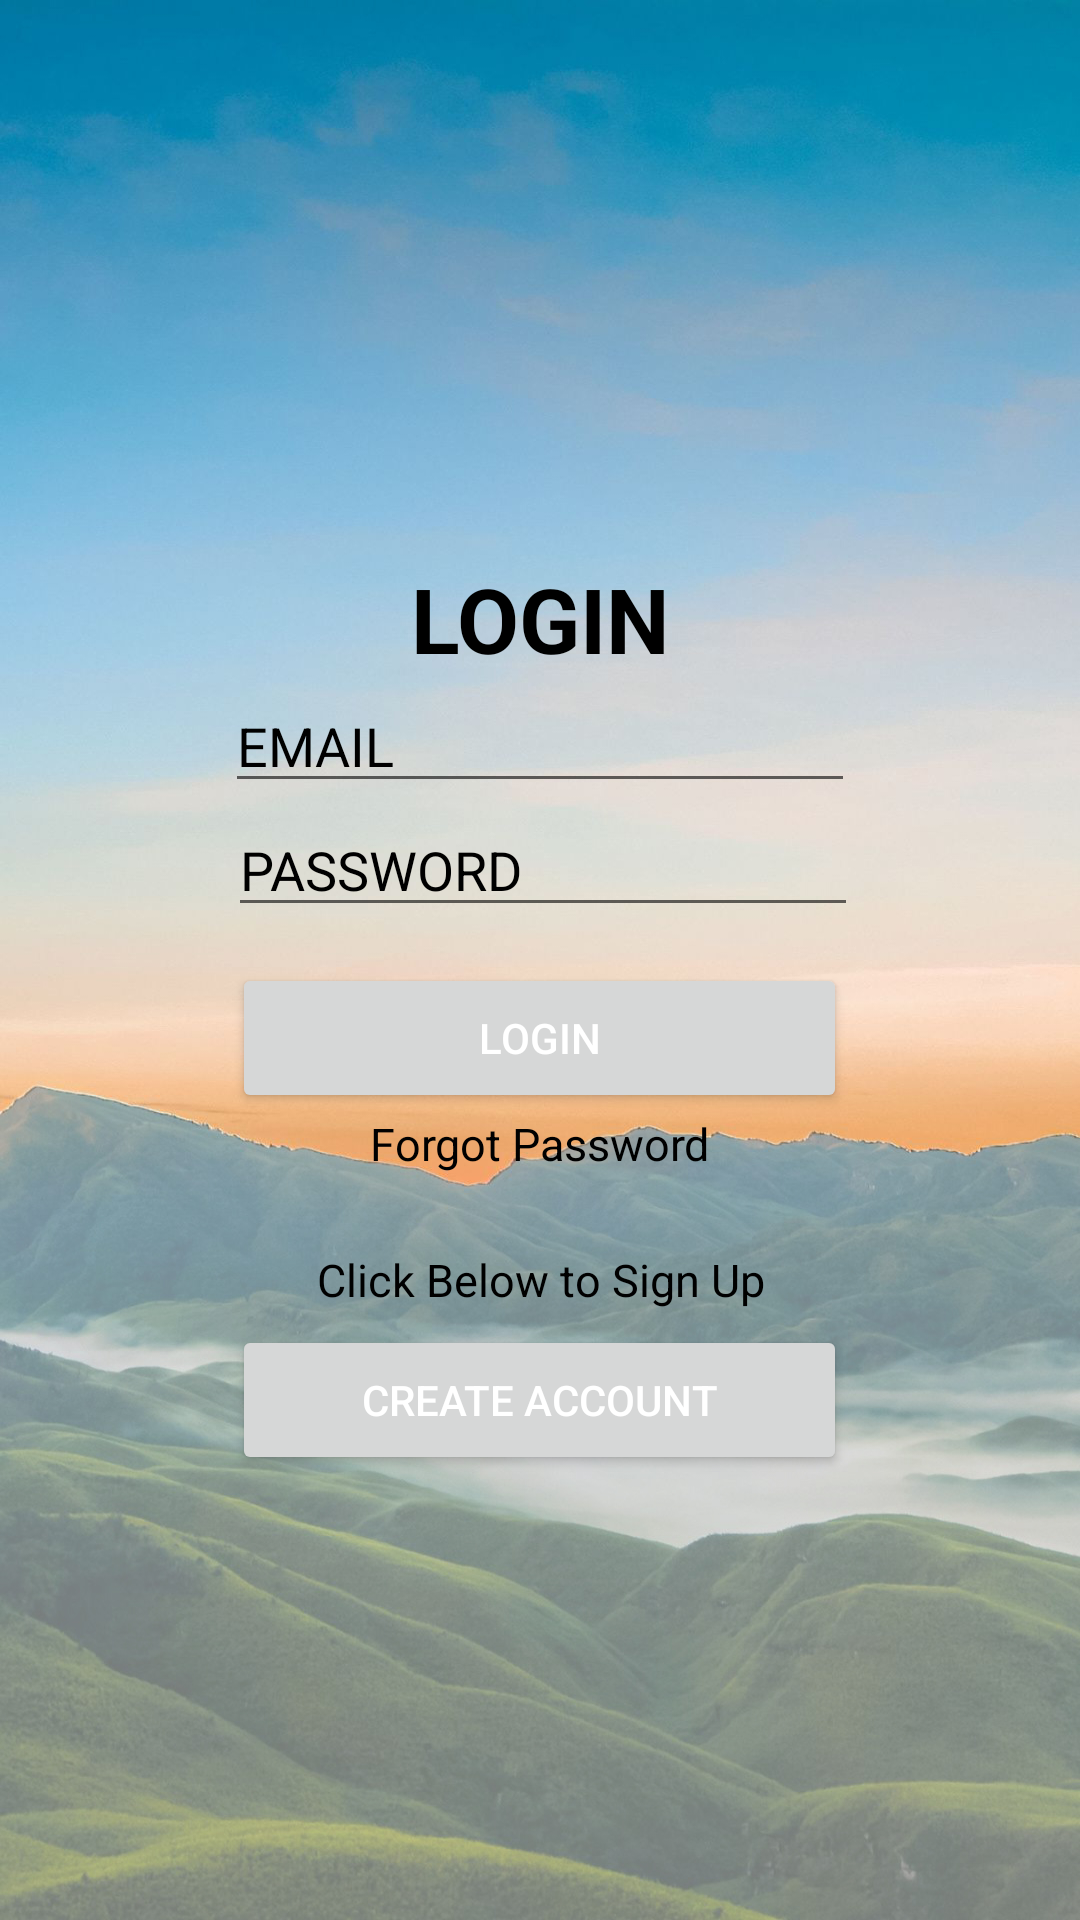

Layout XML and referenced resources for this Android screen:
<!-- AndroidManifest.xml: application theme Theme.Tribe -->
<!-- res/layout/activity_login.xml -->
<?xml version="1.0" encoding="utf-8"?>
<LinearLayout
    xmlns:android="http://schemas.android.com/apk/res/android"
    xmlns:app="http://schemas.android.com/apk/res-auto"
    xmlns:tools="http://schemas.android.com/tools"
    android:layout_width="match_parent"
    android:layout_height="match_parent"
    tools:context=".Login"
    android:id="@+id/ll"
    android:background="@drawable/bg2"
    android:orientation="vertical"
    android:gravity="center_vertical|start"
    android:paddingBottom="10dp"
    android:layout_centerHorizontal="true">


    <TextView
        android:id="@+id/logintext"
        android:layout_width="wrap_content"
        android:layout_height="wrap_content"
        android:gravity="center_horizontal"
        android:text="LOGIN"
        android:elevation="4dp"
        android:textColor="@color/black"
        android:textStyle="bold"
        android:layout_gravity="center"
        android:layout_marginTop="@android:dimen/app_icon_size"
        android:textSize="30sp" />


    <EditText
        android:id="@+id/mail"
        android:layout_width="wrap_content"
        android:layout_height="wrap_content"
        android:layout_gravity="center"
        android:ems="10"
        android:textColorHint="@color/black"
        android:gravity="center_vertical|start"
        android:hint="EMAIL"
        android:inputType="textPersonName"
        android:textColor="@color/black" />

    <EditText
        android:id="@+id/password"
        android:layout_width="wrap_content"
        android:layout_height="wrap_content"
        android:layout_gravity="center"
        android:layout_marginStart="1dp"
        android:layout_marginLeft="1dp"
        android:textColorHint="@color/black"
        android:textColor="@color/black"
        android:layout_marginBottom="12dp"
        android:ems="10"
        android:hint="PASSWORD"
        android:inputType="textPassword"
        app:layout_constraintBottom_toBottomOf="parent"
        app:layout_constraintEnd_toEndOf="parent"
        app:layout_constraintStart_toStartOf="parent"/>


    <Button
        android:id="@+id/loginbutton"
        android:layout_width="205dp"
        android:layout_height="50dp"
        android:layout_gravity="center"
        android:text="LOGIN"
        android:textColor="@color/white"
        tools:layout_editor_absoluteX="101dp"
        tools:layout_editor_absoluteY="488dp" />
    <TextView
        android:layout_width="wrap_content"
        android:layout_height="wrap_content"
        android:id="@+id/forgetpass"
        android:layout_alignParentStart="true"
        android:layout_alignParentTop="true"
        android:textSize="15dp"
        android:textColor="#000000"
        android:layout_gravity="center_horizontal"
        android:text="Forgot Password"/>
    

    <TextView
        android:id="@+id/createacc"
        android:layout_width="wrap_content"
        android:layout_height="wrap_content"
        android:layout_gravity="center"
        android:layout_marginTop="25dp"
        android:gravity="center_horizontal"
        android:text="Click Below to Sign Up"
        android:textColor="#000000"
        android:textSize="15sp" />


    <Button
        android:id="@+id/student_register"
        android:layout_width="205dp"
        android:layout_height="50dp"
        android:layout_gravity="center_horizontal"
        android:orientation="horizontal"
        android:text="CREATE ACCOUNT"
        android:layout_marginTop="5dp"
        android:textColor="@color/white"
        tools:ignore="MissingConstraints" />


    

</LinearLayout>
<!-- resources referenced by this layout -->
<resources>
  <!-- drawable bg2: jpg bitmap (drawable-v24, 409730 bytes) -->
  <style name="Theme.Tribe" parent="Theme.MaterialComponents.DayNight.DarkActionBar">
          
          <item name="colorPrimary">#216400</item>
          <item name="colorPrimaryVariant">@color/purple_700</item>
          
          <item name="colorOnPrimary">@color/white</item>
  
          
          <item name="colorSecondary">@color/teal_200</item>
          <item name="colorSecondaryVariant">@color/teal_700</item>
          <item name="colorOnSecondary">@color/black</item>
          
          <item name="android:statusBarColor" tools:targetApi="l">?attr/colorPrimaryVariant</item>
          
      </style>
  <!-- not gathered from this repository: default colours our renderer supplied (Android Studio template values) -->
  <color name="purple_700">#FF3700B3</color>
  <color name="teal_200">#FF03DAC5</color>
  <color name="teal_700">#FF018786</color>
  <color name="black">#FF000000</color>
  <color name="white">#FFFFFFFF</color>
</resources>
